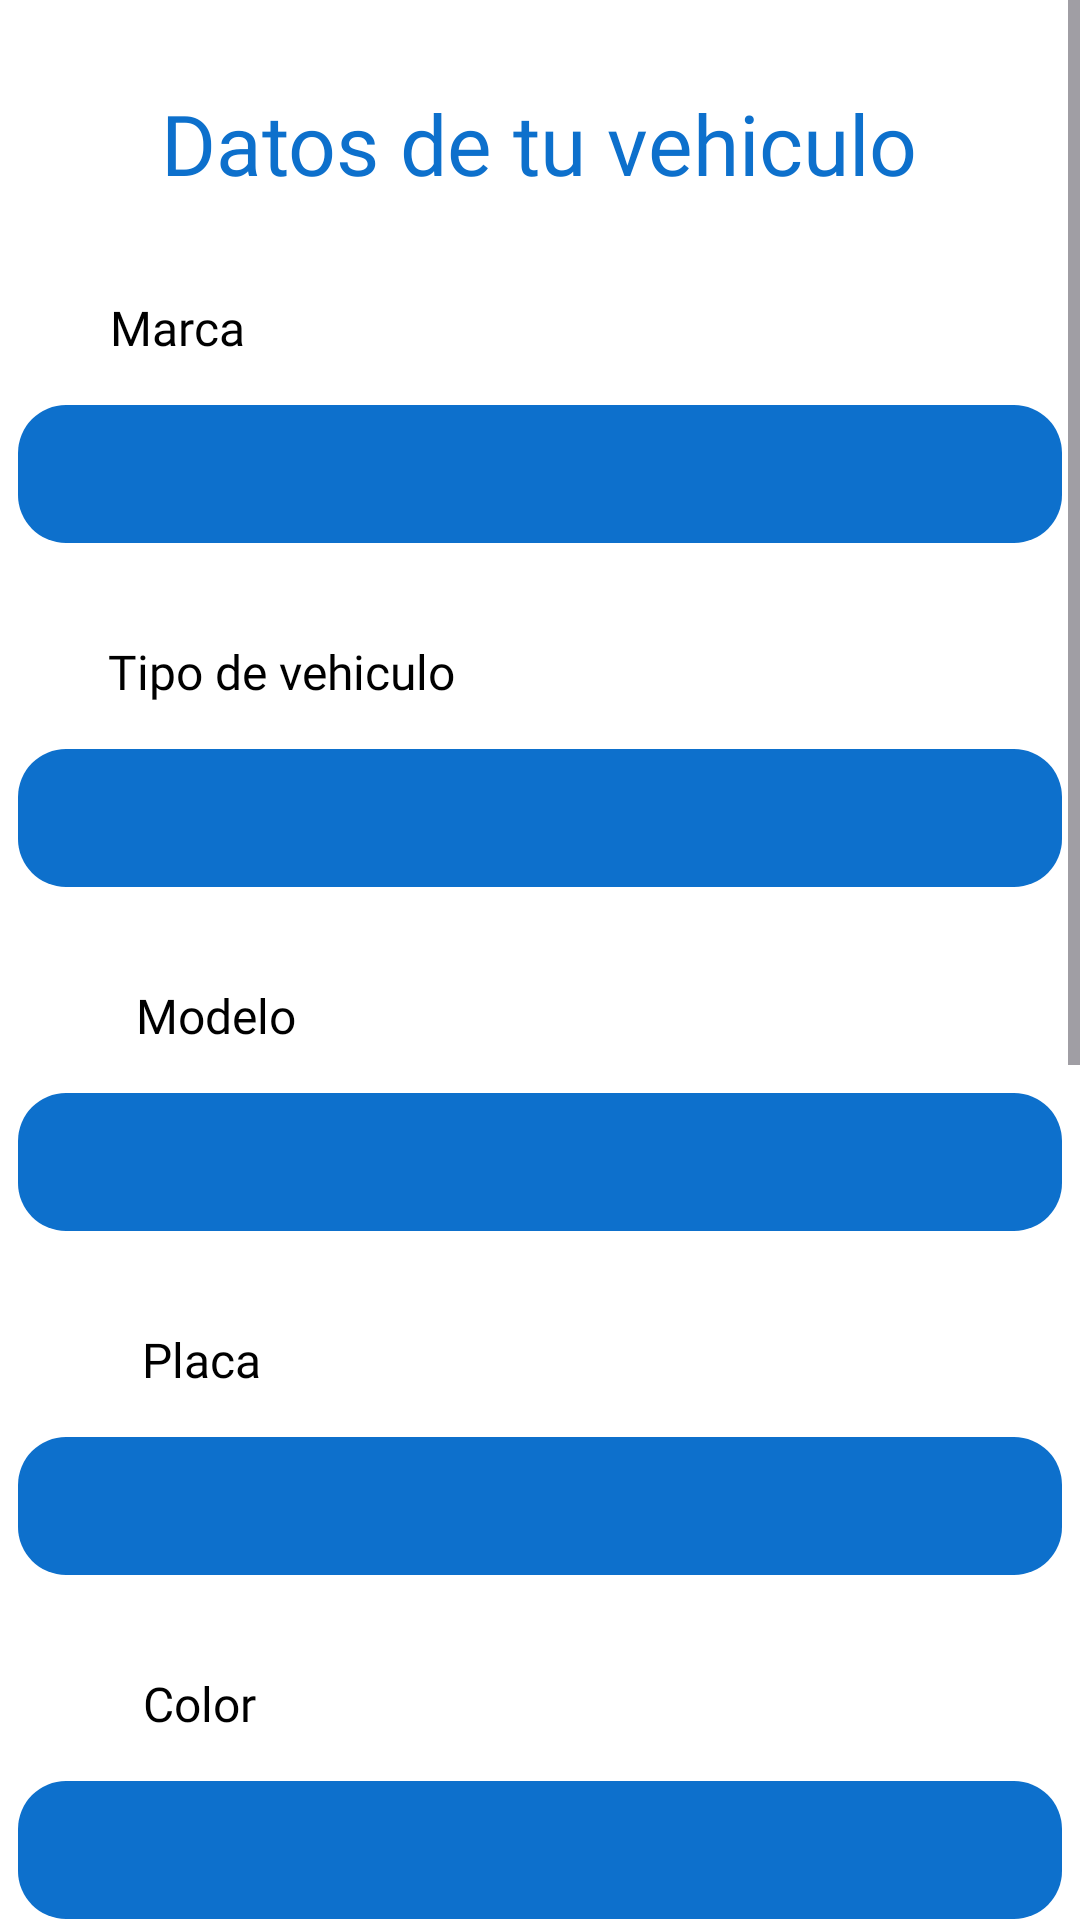

Write the Android layout XML for this screen, with the resource values it uses.
<!-- AndroidManifest.xml: application theme Theme.Aqualuxe -->
<!-- res/layout/activity_gestionar_vehiculos_clientes.xml -->
<?xml version="1.0" encoding="utf-8"?>
<ScrollView xmlns:android="http://schemas.android.com/apk/res/android"
    xmlns:app="http://schemas.android.com/apk/res-auto"
    xmlns:tools="http://schemas.android.com/tools"
    android:id="@+id/scrollView"
    android:layout_width="match_parent"
    android:layout_height="match_parent">

    <androidx.constraintlayout.widget.ConstraintLayout
        android:id="@+id/main"
        android:layout_width="match_parent"
        android:layout_height="wrap_content"
        android:background="@color/white"
        tools:context=".Clientes.GestionarVehiculosClientes"
        tools:layout_editor_absoluteX="1dp"
        tools:layout_editor_absoluteY="-62dp">


        <TextView
            android:id="@+id/text_gestionar_vehiculos"
            android:layout_width="wrap_content"
            android:layout_height="wrap_content"
            android:fontFamily="@font/montserrat_bold"
            android:text="Datos de tu vehiculo"
            android:textAlignment="center"
            android:textColor="@color/blue"
            android:textSize="28sp"
            app:layout_constraintBottom_toBottomOf="parent"
            app:layout_constraintEnd_toEndOf="parent"
            app:layout_constraintHorizontal_bias="0.495"
            app:layout_constraintLeft_toLeftOf="parent"
            app:layout_constraintStart_toStartOf="parent"
            app:layout_constraintTop_toTopOf="parent"
            app:layout_constraintVertical_bias="0.026" />

        <TextView
            android:id="@+id/textView_marca_vehiculo"
            android:layout_width="wrap_content"
            android:layout_height="wrap_content"
            android:layout_marginTop="32dp"
            android:fontFamily="@font/montserrat_light"
            android:text="Marca"
            android:textColor="#000000"
            android:textSize="16sp"
            app:layout_constraintHorizontal_bias="0.116"
            app:layout_constraintLeft_toLeftOf="parent"
            app:layout_constraintRight_toRightOf="parent"
            app:layout_constraintTop_toBottomOf="@+id/text_gestionar_vehiculos" />

        <EditText
            android:id="@+id/editTextMarca"
            android:layout_width="348dp"
            android:layout_height="46dp"
            android:layout_marginTop="15dp"
            android:background="@drawable/edit_text_background"
            android:fontFamily="@font/montserrat_light"
            android:textColor="#000000"
            android:textSize="20sp"
            app:layout_constraintHorizontal_bias="0.494"
            app:layout_constraintLeft_toLeftOf="parent"
            app:layout_constraintRight_toRightOf="parent"
            app:layout_constraintTop_toBottomOf="@+id/textView_marca_vehiculo" />

        <TextView
            android:id="@+id/textView_tipo_vehiculo"
            android:layout_width="wrap_content"
            android:layout_height="wrap_content"
            android:layout_marginTop="32dp"
            android:fontFamily="@font/montserrat_light"
            android:text="Tipo de vehiculo"
            android:textColor="#000000"
            android:textSize="16sp"
            app:layout_constraintHorizontal_bias="0.148"
            app:layout_constraintLeft_toLeftOf="parent"
            app:layout_constraintRight_toRightOf="parent"
            app:layout_constraintTop_toBottomOf="@+id/editTextMarca" />

        <EditText
            android:id="@+id/editTextTipo"
            android:layout_width="348dp"
            android:layout_height="46dp"
            android:layout_marginTop="15dp"
            android:background="@drawable/edit_text_background"
            android:fontFamily="@font/montserrat_light"
            android:textColor="#000000"
            android:textSize="20sp"
            app:layout_constraintHorizontal_bias="0.494"
            app:layout_constraintLeft_toLeftOf="parent"
            app:layout_constraintRight_toRightOf="parent"
            app:layout_constraintTop_toBottomOf="@+id/textView_tipo_vehiculo" />

        <TextView
            android:id="@+id/textView_modelo_vehiculo"
            android:layout_width="wrap_content"
            android:layout_height="wrap_content"
            android:layout_marginTop="32dp"
            android:fontFamily="@font/montserrat_light"
            android:text="Modelo"
            android:textColor="#000000"
            android:textSize="16sp"
            app:layout_constraintHorizontal_bias="0.148"
            app:layout_constraintLeft_toLeftOf="parent"
            app:layout_constraintRight_toRightOf="parent"
            app:layout_constraintTop_toBottomOf="@+id/editTextTipo" />

        <EditText
            android:id="@+id/editTextModelo"
            android:layout_width="348dp"
            android:layout_height="46dp"
            android:layout_marginTop="15dp"
            android:background="@drawable/edit_text_background"
            android:fontFamily="@font/montserrat_light"
            android:textColor="#000000"
            android:textSize="20sp"
            app:layout_constraintHorizontal_bias="0.494"
            app:layout_constraintLeft_toLeftOf="parent"
            app:layout_constraintRight_toRightOf="parent"
            app:layout_constraintTop_toBottomOf="@+id/textView_modelo_vehiculo" />

        <TextView
            android:id="@+id/textView_placa_vehiculo"
            android:layout_width="wrap_content"
            android:layout_height="wrap_content"
            android:layout_marginTop="32dp"
            android:fontFamily="@font/montserrat_light"
            android:text="Placa"
            android:textColor="#000000"
            android:textSize="16sp"
            app:layout_constraintHorizontal_bias="0.148"
            app:layout_constraintLeft_toLeftOf="parent"
            app:layout_constraintRight_toRightOf="parent"
            app:layout_constraintTop_toBottomOf="@+id/editTextModelo" />

        <EditText
            android:id="@+id/editTextPlaca"
            android:layout_width="348dp"
            android:layout_height="46dp"
            android:layout_marginTop="15dp"
            android:background="@drawable/edit_text_background"
            android:fontFamily="@font/montserrat_light"
            android:textColor="#000000"
            android:textSize="20sp"
            app:layout_constraintHorizontal_bias="0.494"
            app:layout_constraintLeft_toLeftOf="parent"
            app:layout_constraintRight_toRightOf="parent"
            app:layout_constraintTop_toBottomOf="@+id/textView_placa_vehiculo" />

        <TextView
            android:id="@+id/textView_color_vehiculo"
            android:layout_width="wrap_content"
            android:layout_height="wrap_content"
            android:layout_marginTop="32dp"
            android:fontFamily="@font/montserrat_light"
            android:text="Color"
            android:textColor="#000000"
            android:textSize="16sp"
            app:layout_constraintHorizontal_bias="0.148"
            app:layout_constraintLeft_toLeftOf="parent"
            app:layout_constraintRight_toRightOf="parent"
            app:layout_constraintTop_toBottomOf="@+id/editTextPlaca" />

        <EditText
            android:id="@+id/editTextColor"
            android:layout_width="348dp"
            android:layout_height="46dp"
            android:layout_marginTop="15dp"
            android:background="@drawable/edit_text_background"
            android:fontFamily="@font/montserrat_light"
            android:textColor="#000000"
            android:textSize="20sp"
            app:layout_constraintHorizontal_bias="0.494"
            app:layout_constraintLeft_toLeftOf="parent"
            app:layout_constraintRight_toRightOf="parent"
            app:layout_constraintTop_toBottomOf="@+id/textView_color_vehiculo" />

        <TextView
            android:id="@+id/textView_cargar_imagenes_vehiculo"
            android:layout_width="wrap_content"
            android:layout_height="wrap_content"
            android:layout_marginTop="32dp"
            android:fontFamily="@font/montserrat_light"
            android:text="Carga imagenes (opcional)"
            android:textColor="#000000"
            android:textSize="16sp"
            app:layout_constraintHorizontal_bias="0.148"
            app:layout_constraintLeft_toLeftOf="parent"
            app:layout_constraintRight_toRightOf="parent"
            app:layout_constraintTop_toBottomOf="@+id/editTextColor" />


        <Button
            android:id="@+id/selectImageButton"
            android:layout_width="237dp"
            android:layout_height="54dp"
            android:layout_centerHorizontal="true"
            android:layout_marginTop="28dp"
            android:backgroundTint="@color/blue"
            android:fontFamily="@font/montserrat_bold"
            android:text="Guardar Imagen"
            android:textColor="@color/white"
            android:textSize="16sp"
            app:layout_constraintLeft_toLeftOf="parent"
            app:layout_constraintRight_toRightOf="parent"
            app:layout_constraintTop_toBottomOf="@+id/textView_cargar_imagenes_vehiculo" />


        <ImageView
            android:id="@+id/fotos_vehiculo1"
            android:layout_width="150dp"
            android:layout_height="137dp"
            android:layout_centerHorizontal="true"
            android:layout_centerVertical="true"
            android:layout_marginTop="32dp"
            android:scaleType="centerCrop"
            android:src="@drawable/carroo2"
            app:layout_constraintEnd_toEndOf="parent"
            app:layout_constraintLeft_toLeftOf="parent"
            app:layout_constraintStart_toStartOf="parent"
            app:layout_constraintTop_toBottomOf="@+id/selectImageButton" />

        <View
            android:id="@+id/linea_datos_personales_perfil2"
            android:layout_width="281dp"
            android:layout_height="1dp"
            android:layout_marginTop="44dp"
            android:background="@color/black"
            app:layout_constraintLeft_toLeftOf="parent"
            app:layout_constraintRight_toRightOf="parent"
            app:layout_constraintTop_toBottomOf="@+id/fotos_vehiculo1" />

        <Button
            android:id="@+id/btn_registrar_vehiculo"
            android:layout_width="255dp"
            android:layout_height="56dp"
            android:layout_marginTop="28dp"
            android:backgroundTint="@color/blue"
            android:fontFamily="@font/montserrat_bold"
            android:text="Registrar Vehiculo"
            android:textColor="#FFFFFF"
            android:textSize="16sp"
            app:layout_constraintLeft_toLeftOf="parent"
            app:layout_constraintRight_toRightOf="parent"
            app:layout_constraintTop_toBottomOf="@+id/linea_datos_personales_perfil2" />


        <View
            android:layout_width="match_parent"
            android:layout_height="80dp"
            android:background="@android:color/transparent"
            app:layout_constraintBottom_toBottomOf="parent"
            app:layout_constraintTop_toBottomOf="@+id/btn_registrar_vehiculo"
            app:layout_constraintVertical_bias="1.0"
            tools:layout_editor_absoluteX="0dp" />




    </androidx.constraintlayout.widget.ConstraintLayout>
</ScrollView>
<!-- resources referenced by this layout -->
<resources>
  <color name="black">#FF000000</color>
  <color name="blue">#0D70CC</color>
  <color name="white">#FFFFFFFF</color>
  <!-- drawable carroo2: png bitmap (drawable, 73249 bytes) -->
  <!-- drawable edit_text_background (drawable) -->
  <?xml version="1.0" encoding="utf-8"?>
      <shape xmlns:android="http://schemas.android.com/apk/res/android">
          <solid android:color="@color/blue" /> 
          <corners android:radius="16dp" /> 
          <padding android:left="20dp" android:top="8dp" android:right="10dp" android:bottom="8dp"/> 
  
      </shape>
  <style name="Theme.Aqualuxe" parent="Base.Theme.Aqualuxe" />
  <style name="Base.Theme.Aqualuxe" parent="Theme.Material3.DayNight.NoActionBar">
          
          
      </style>
</resources>
